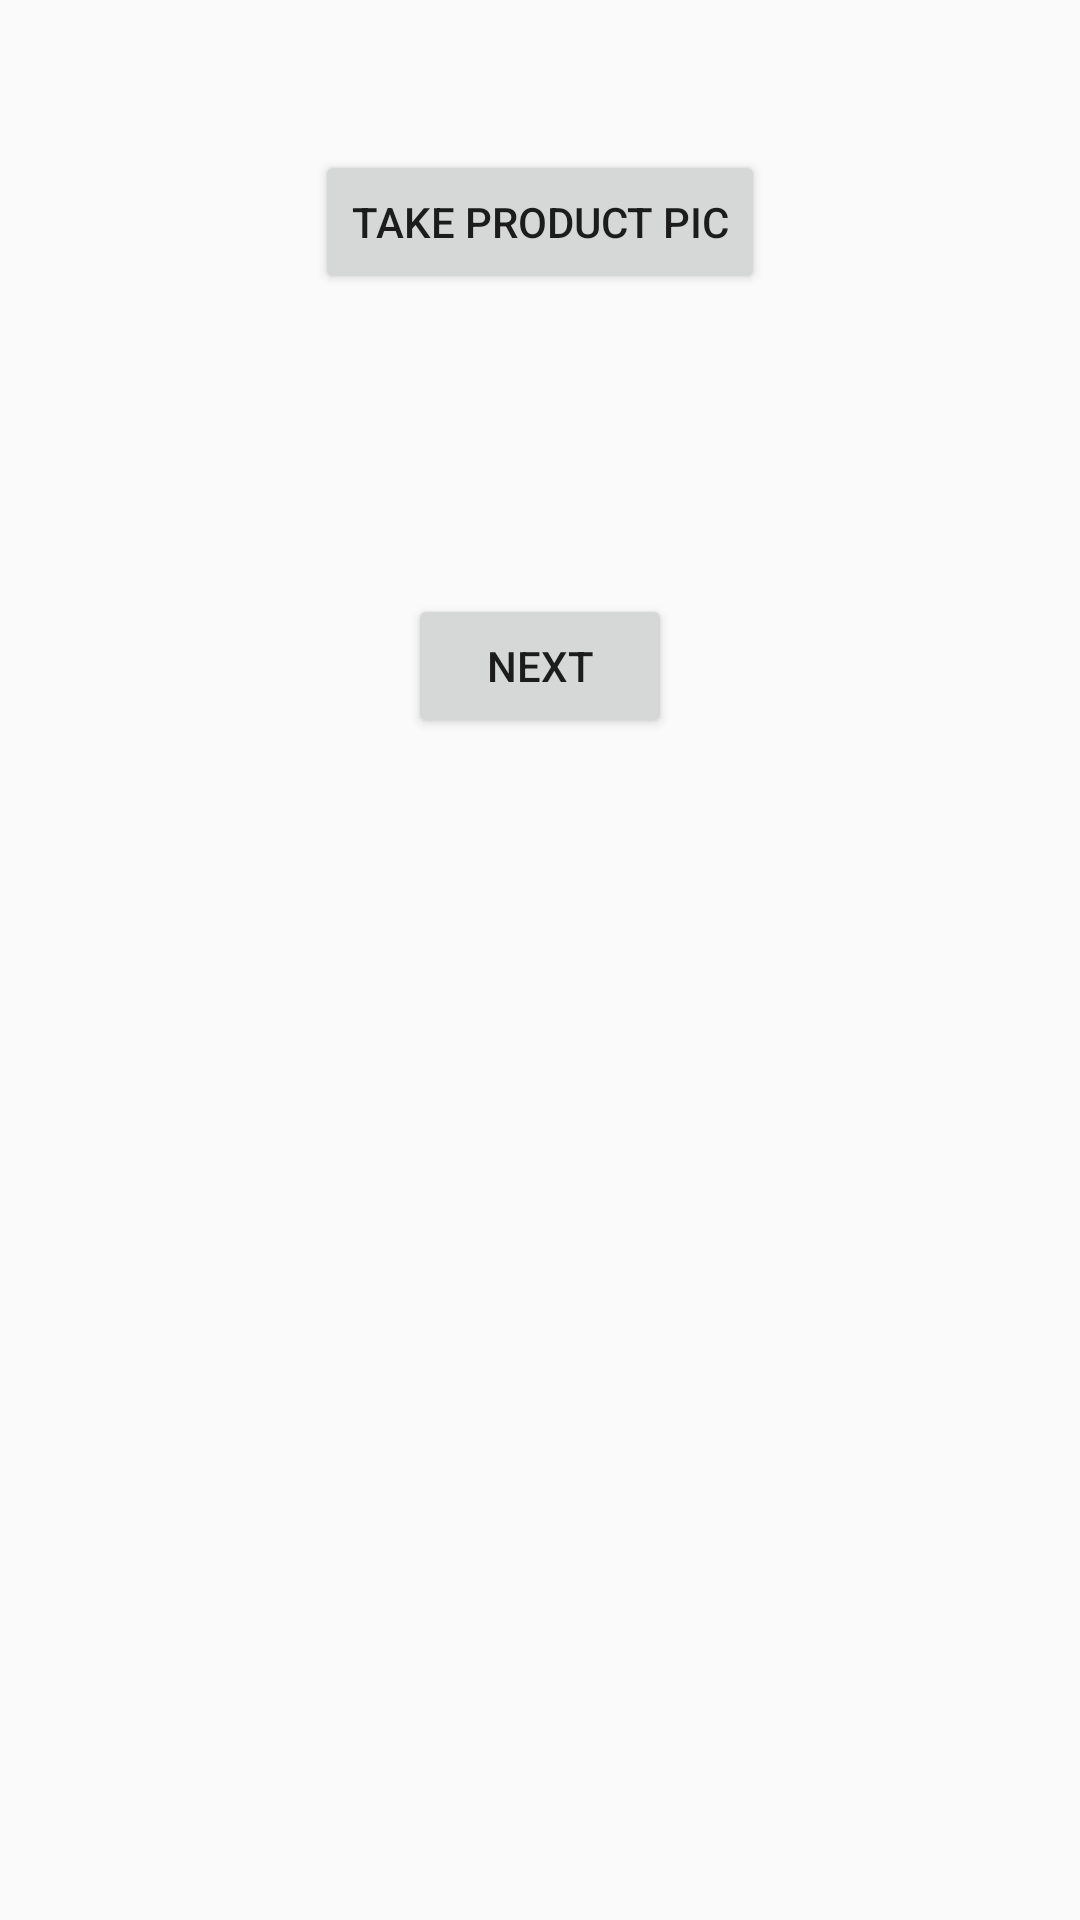

This screen was rendered from an Android layout file. Write that file and the resources it references.
<!-- AndroidManifest.xml: application theme AppTheme -->
<!-- res/layout/activity_collect_details_part3.xml -->
<LinearLayout xmlns:android="http://schemas.android.com/apk/res/android"
    xmlns:tools="http://schemas.android.com/tools"
    android:layout_width="match_parent"
    android:layout_height="match_parent"
    android:orientation="vertical">

    <Button
        android:layout_width="wrap_content"
        android:layout_height="wrap_content"
        android:text="Take product pic"
        android:id="@+id/button2"
        android:layout_alignParentTop="true"
        android:layout_centerHorizontal="true"
        android:onClick="captureImage"
        android:layout_gravity="center_horizontal"
        android:layout_marginTop="50dp" />

    <ImageView
        android:layout_width="wrap_content"
        android:layout_height="wrap_content"
        android:id="@+id/photo" />

    <Button
        android:layout_width="wrap_content"
        android:layout_height="wrap_content"
        android:id="@+id/go_to_website_chooser"
        android:layout_gravity="center"
        android:layout_marginBottom="50dp"
        android:layout_marginTop="100dp"
        android:text="@string/next"
        android:onClick="postProductToWebsite"/>
</LinearLayout>
<!-- resources referenced by this layout -->
<resources>
  <string name="next">Next</string>
  <style name="AppTheme" parent="Theme.AppCompat.Light.DarkActionBar">
          
  
              
  
                  <item name="android:actionBarTabStyle">@style/MyActionBarTabs</item>
  
  
  
      </style>
  <style name="MyActionBarTabs" parent="@style/Theme.AppCompat.Light.DarkActionBar">
          
          <item name="android:icon">@drawable/retail</item>
      </style>
</resources>
